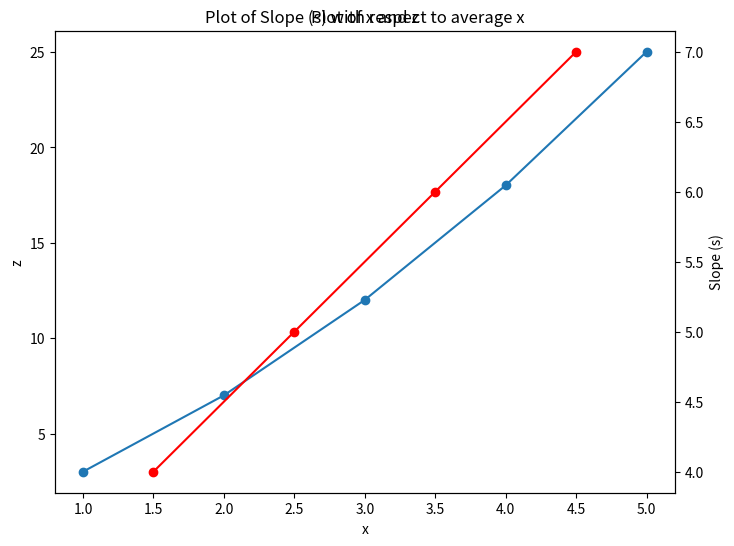

Generate this figure with matplotlib:
import numpy as np
import matplotlib.pyplot as plt

# 生成数据
x = np.array([1, 2, 3, 4, 5])
z = np.array([3, 7, 12, 18, 25])

# 计算斜率s
s = np.diff(z) / np.diff(x)  # 计算斜率

# 计算斜率的x平均值
avg_x_for_s = (x[1:] + x[:-1]) / 2

# 绘制两个曲线图在一张图上显示
plt.figure(figsize=(8, 6))

# 绘制x-z曲线图
plt.plot(x, z, label='x-z curve', marker='o', linestyle='-')
plt.xlabel('x')
plt.ylabel('z')
plt.title('Plot of x and z')

# 绘制斜率s曲线图
plt.twinx()
plt.plot(avg_x_for_s, s, label='Slope (s)', marker='o', linestyle='-', color='r')
plt.ylabel('Slope (s)')
plt.title('Plot of Slope (s) with respect to average x')

plt.show()
